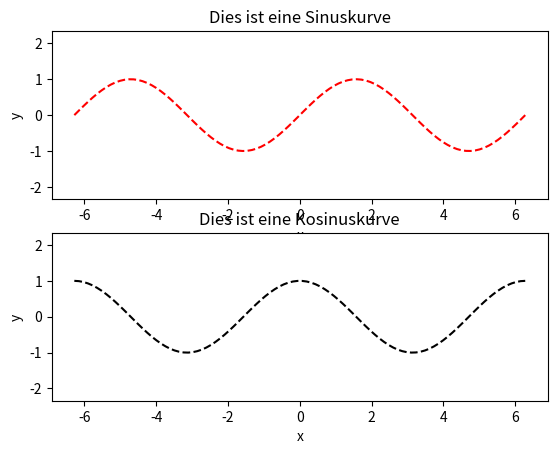

This chart was generated by the following Python code:
import numpy as np
import matplotlib.pyplot as plt

x = np.linspace(-2*np.pi, 2*np.pi, 100)

y= np.sin(x)
y2 = np.cos(x)


plt.subplot(2,1,1)
plt.plot(x,y, "r--")
plt.title("Dies ist eine Sinuskurve")
plt.xlabel("x")
plt.ylabel("y")
plt.axis("equal")


plt.subplot(2,1,2)
plt.plot(x,y2, "k--")
plt.title("Dies ist eine Kosinuskurve")
plt.axis("equal")

plt.xlabel("x")
plt.ylabel("y")
plt.show(  )